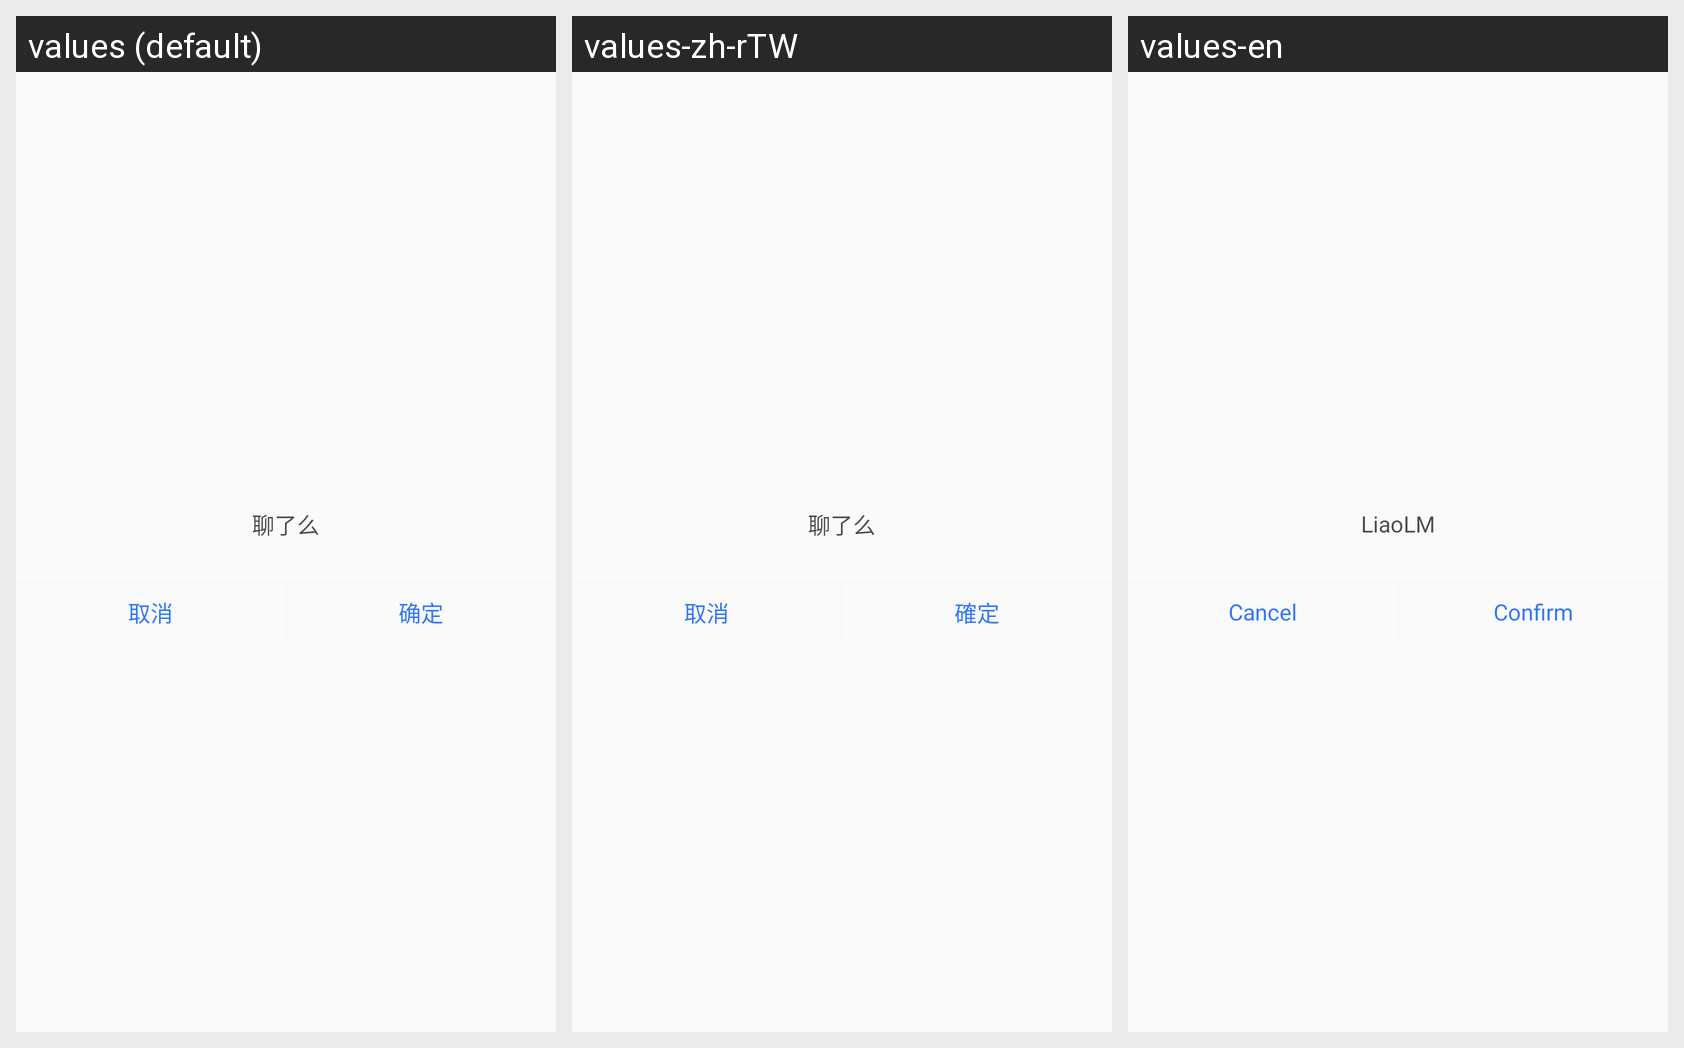

Translations of the strings shown on this Android screen, per locale in the grid:
Android screen res/layout/selection_frame.xml rendered under 3 locales, left to right: values (default), values-zh-rTW, values-en. Device: Nexus 5 (rendered at 1080×1920; each locale shown at half size, 540×960, under a caption strip naming it); theme AppTheme.
Strings drawn on this screen, with the default value and each locale's value (text and hints the layout hard-codes, and strings that could not be matched under every locale, appear in the picture but are not listed):

app_name
  values: 聊了么
  values-zh-rTW: 聊了么
  values-en: LiaoLM

cancel
  values: 取消
  values-zh-rTW: 取消
  values-en: Cancel

sure
  values: 确定
  values-zh-rTW: 確定
  values-en: Confirm
